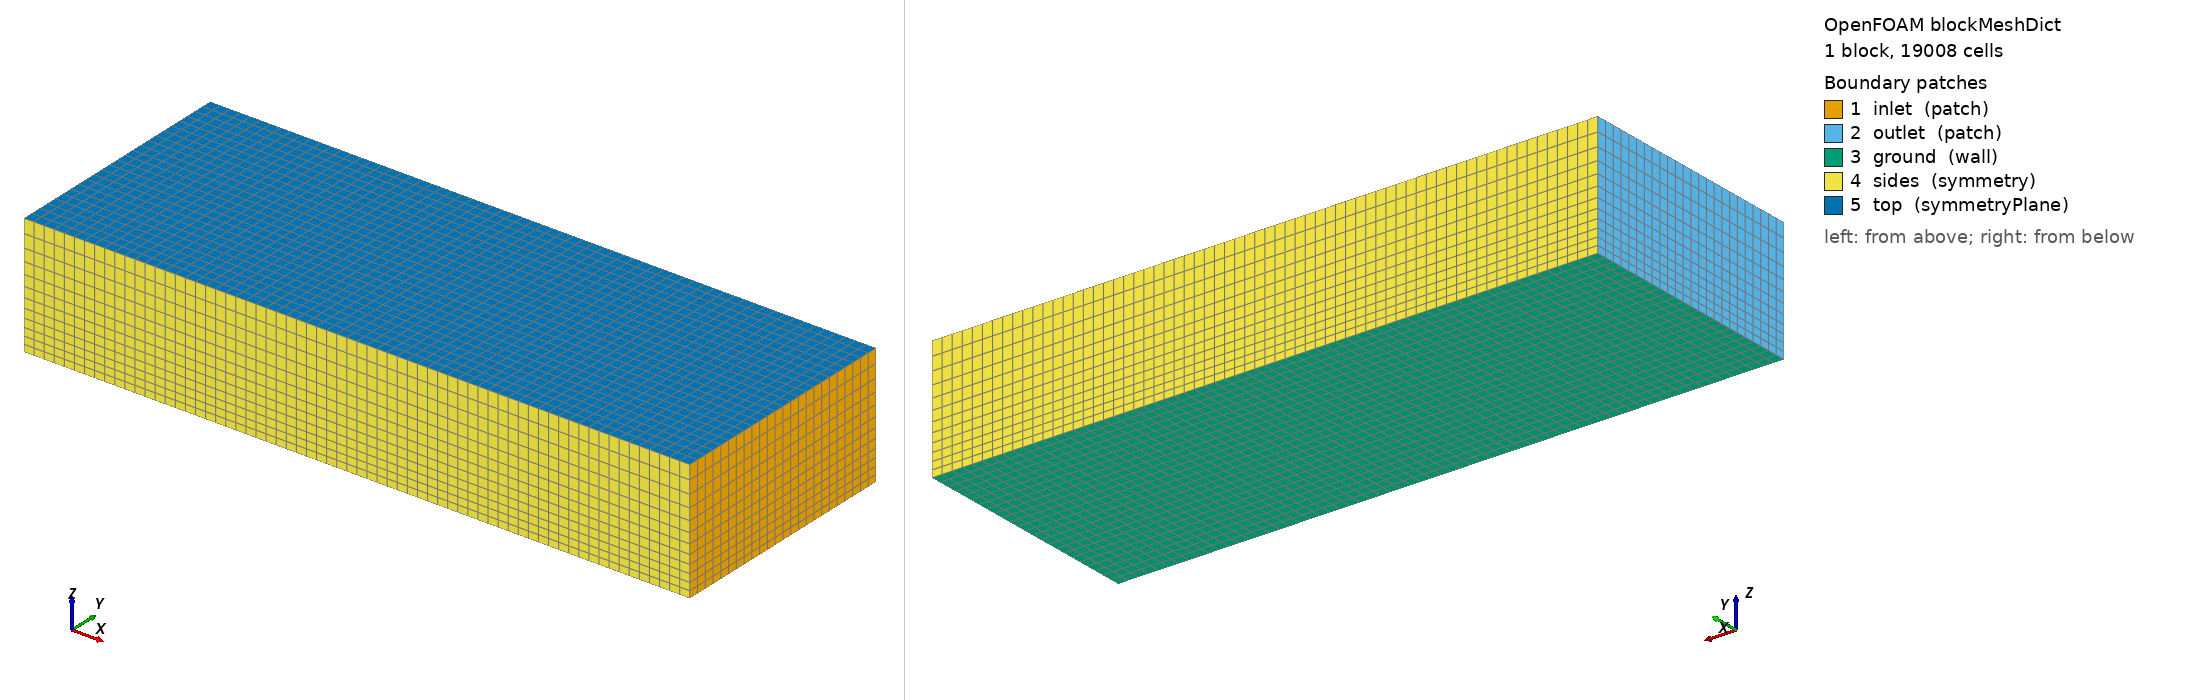

OpenFOAM case: the mesh blockMesh builds from blockMeshDict, 1 block(s), 19008 cells. Boundary patches (legend numbers): 1 inlet (patch), 2 outlet (patch), 3 ground (wall), 4 sides (symmetry), 5 top (symmetryPlane). Left view from above one corner, right view from below the opposite corner. Boundary conditions: 0 field file(s) under 0/; 0 of 5 drawn patches have an entry in a shipped field file.

=== system/blockMeshDict ===
FoamFile {version 2.0; format ascii; class dictionary; object blockMeshDict;}

scale 1;
vertices ((-35 -10 0)(20 -10 0)(20 10 0)(-35 10 0)
          (-35 -10 10)(20 -10 10)(20 10 10)(-35 10 10));
blocks (hex (0 1 2 3 4 5 6 7) (66 24 12) simpleGrading (1 1 2));
edges ();
boundary (
 inlet {type patch; faces ((1 2 6 5));}
 outlet {type patch; faces ((0 4 7 3));}
 ground {type wall; faces ((0 3 2 1));}
 sides {type symmetry; faces ((0 1 5 4)(3 7 6 2));}
 top {type symmetryPlane; faces ((4 5 6 7));}
);
mergePatchPairs ();


=== system/controlDict ===
FoamFile {version 2.0; format ascii; class dictionary; object controlDict;}

application simpleFoam; startFrom latestTime; startTime 0; stopAt endTime;
endTime 1800; deltaT 1; writeControl timeStep; writeInterval 50;
purgeWrite 2; writeFormat binary; writePrecision 8; writeCompression off;
timeFormat general; timePrecision 6; runTimeModifiable true;
functions { forces1 {type forceCoeffs; libs ("libforces.so");
 writeControl timeStep; writeInterval 50; log yes;
 patches ("(aurora|pvdeck).*"); rho rhoInf; rhoInf 1.1;
 CofR (0 0 0); liftDir (0 0 1); dragDir (-1 0 0); pitchAxis (0 1 0);
 magUInf 22.222222; lRef 5.998; Aref 4.827840375264284;
 } }
